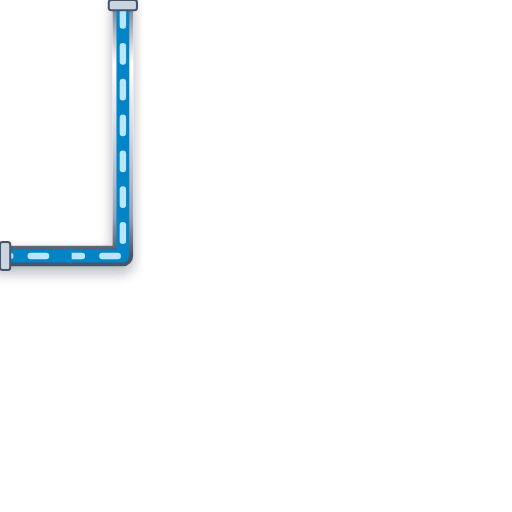
t = 0.00 s
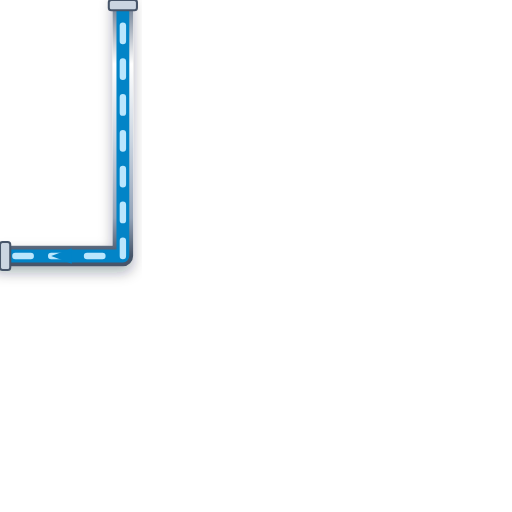
t = 0.20 s
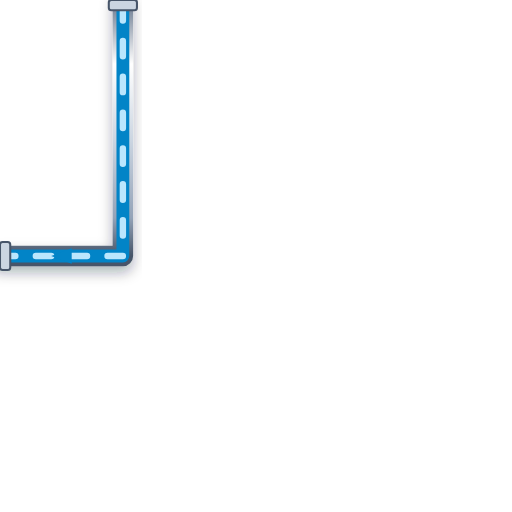
t = 0.40 s
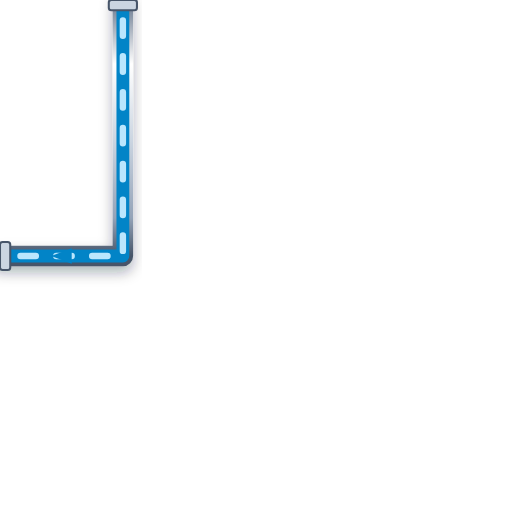
t = 0.60 s

The animated SVG that drew these frames (rendered in a browser with its animation timeline set to each time). Animation: 1 CSS @keyframes rule; one cycle of 0.80 s, repeats indefinitely.

<svg xmlns="http://www.w3.org/2000/svg" viewBox="0 0 200 200" width="200" height="200">
  <defs>
    <style>
      @keyframes p-flow-anim {
        from { stroke-dashoffset: 24; } to { stroke-dashoffset: 0; }
      }
      .anim-p-flow {
        stroke-dasharray: 6 8;
        animation: p-flow-anim 0.8s linear infinite;
      }
    </style>
    <filter id="ssPipeShadow" x="-15%" y="-15%" width="130%" height="130%">
      <feDropShadow dx="0" dy="2.5" stdDeviation="2.5" flood-color="#0f172a" flood-opacity="0.32" />
    </filter>
    <linearGradient id="ssPipeGradH" x1="0%" y1="0%" x2="0%" y2="100%">
      <stop offset="0%" stop-color="#64748b" /><stop offset="25%" stop-color="#ffffff" />
      <stop offset="55%" stop-color="#cbd5e1" /><stop offset="85%" stop-color="#94a3b8" /><stop offset="100%" stop-color="#475569" />
    </linearGradient>
  </defs>

  <!-- Stainless Steel 316 Outer Casing (8px with 3D Drop Shadow) -->
  <path d="M 48 0 L 48 100 L 0 100" stroke="url(#ssPipeGradH)" stroke-width="8" fill="none" stroke-linecap="round" stroke-linejoin="round" filter="url(#ssPipeShadow)"/>

  <!-- Process Fluid Core (5px) -->
  <path d="M 48 0 L 48 100 L 0 100" stroke="#0284C7" stroke-width="5" fill="none" stroke-linecap="round" stroke-linejoin="round"/>

  <!-- Animated Fluid Flow Stream Dashes (2.5px) -->
  <path d="M 48 0 L 48 100 L 0 100" stroke="#BAE6FD" stroke-width="2.5" fill="none" stroke-linejoin="round" stroke-linecap="round" class="anim-p-flow"/>

  <!-- Directional Flow Arrow -->
  <polygon points="28,97 20,100 28,103" fill="#0284C7" />

  <!-- ANSI Flange Connection Collars -->
  <rect x="42.5" y="0" width="11" height="4" rx="1" fill="#cbd5e1" stroke="#475569" stroke-width="0.8"/>
  <rect x="0" y="94.5" width="4" height="11" rx="1" fill="#cbd5e1" stroke="#475569" stroke-width="0.8"/>
</svg>
